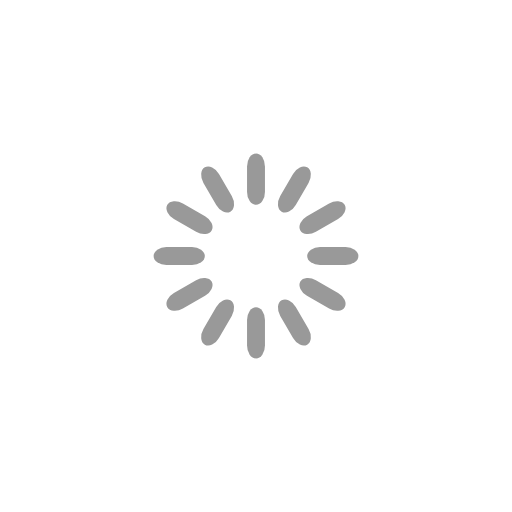
t = 0.00 s
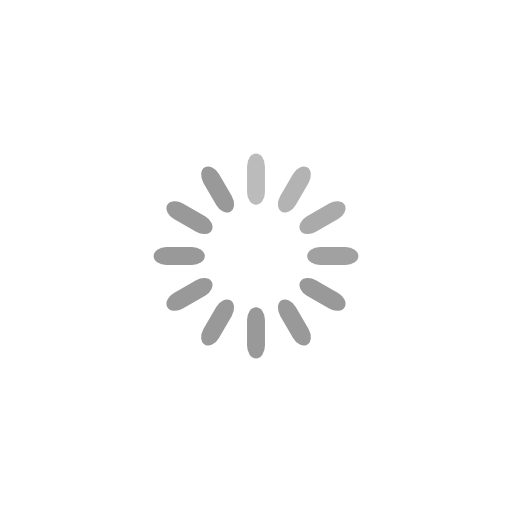
t = 0.33 s
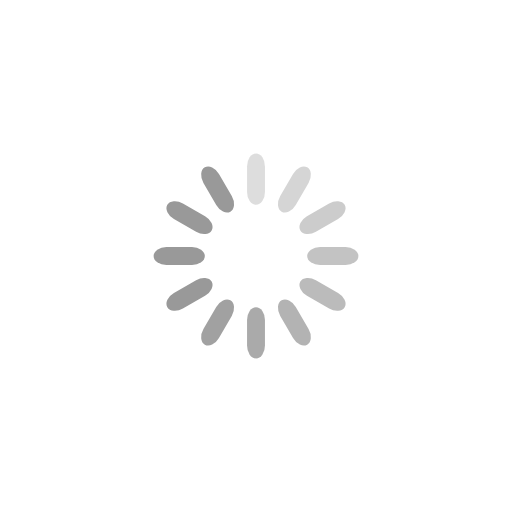
t = 0.67 s
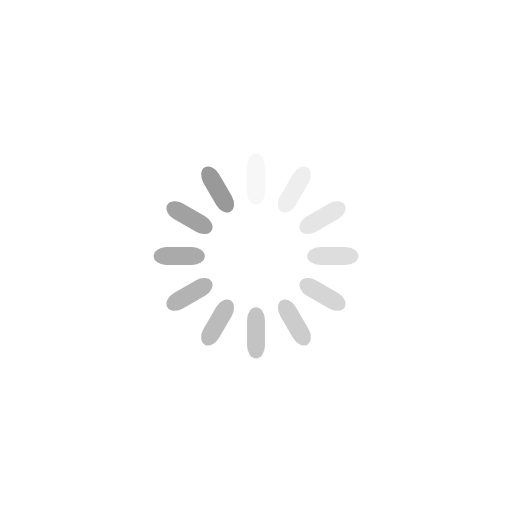
t = 0.92 s
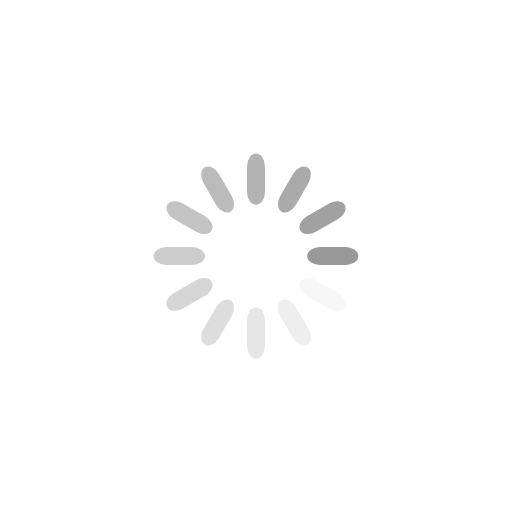
t = 1.25 s
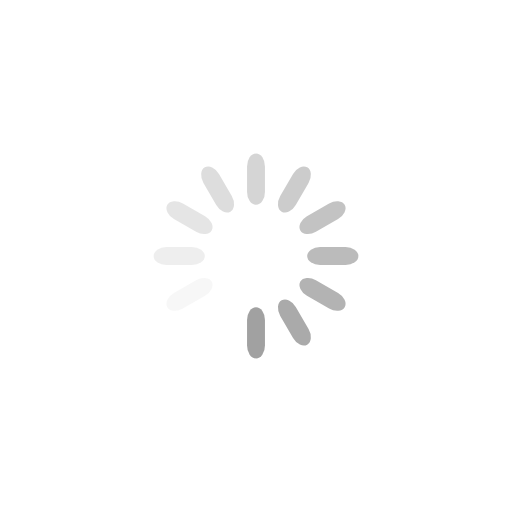
t = 1.58 s

The animated SVG that drew these frames (rendered in a browser with its animation timeline set to each time). Animation: 12 SMIL elements (animate=12); one cycle of 1.92 s, repeats indefinitely.

<svg width="50" height="50" xmlns="http://www.w3.org/2000/svg" viewBox="0 0 100 100" preserveAspectRatio="xMidYMid" class="uil-default">
  <defs>
    <style>
      .cls-1{fill:#e3e3e3;fill-rule:evenodd}
    </style>
  </defs>
  <g transform="matrix(.5 0 0 .5 25 25)">
    <path fill="none" class="bk" d="M0 0h100v100H0z"/>
    <rect x="46.5" y="40" width="7" height="20" rx="5" ry="5" fill="#999" transform="translate(0 -30)">
      <animate attributeName="opacity" from="1" to="0" dur="1s" begin="0s" repeatCount="indefinite"/>
    </rect>
    <rect x="46.5" y="40" width="7" height="20" rx="5" ry="5" fill="#999" transform="rotate(30 105.98 65)">
      <animate attributeName="opacity" from="1" to="0" dur="1s" begin="0.08333333333333333s" repeatCount="indefinite"/>
    </rect>
    <rect x="46.5" y="40" width="7" height="20" rx="5" ry="5" fill="#999" transform="rotate(60 75.98 65)">
      <animate attributeName="opacity" from="1" to="0" dur="1s" begin="0.16666666666666666s" repeatCount="indefinite"/>
    </rect>
    <rect x="46.5" y="40" width="7" height="20" rx="5" ry="5" fill="#999" transform="rotate(90 65 65)">
      <animate attributeName="opacity" from="1" to="0" dur="1s" begin="0.25s" repeatCount="indefinite"/>
    </rect>
    <rect x="46.5" y="40" width="7" height="20" rx="5" ry="5" fill="#999" transform="rotate(120 58.66 65)">
      <animate attributeName="opacity" from="1" to="0" dur="1s" begin="0.3333333333333333s" repeatCount="indefinite"/>
    </rect>
    <rect x="46.5" y="40" width="7" height="20" rx="5" ry="5" fill="#999" transform="rotate(150 54.02 65)">
      <animate attributeName="opacity" from="1" to="0" dur="1s" begin="0.4166666666666667s" repeatCount="indefinite"/>
    </rect>
    <rect x="46.5" y="40" width="7" height="20" rx="5" ry="5" fill="#999" transform="rotate(180 50 65)">
      <animate attributeName="opacity" from="1" to="0" dur="1s" begin="0.5s" repeatCount="indefinite"/>
    </rect>
    <rect x="46.5" y="40" width="7" height="20" rx="5" ry="5" fill="#999" transform="rotate(-150 45.98 65)">
      <animate attributeName="opacity" from="1" to="0" dur="1s" begin="0.5833333333333334s" repeatCount="indefinite"/>
    </rect>
    <rect x="46.5" y="40" width="7" height="20" rx="5" ry="5" fill="#999" transform="rotate(-120 41.34 65)">
      <animate attributeName="opacity" from="1" to="0" dur="1s" begin="0.6666666666666666s" repeatCount="indefinite"/>
    </rect>
    <rect x="46.5" y="40" width="7" height="20" rx="5" ry="5" fill="#999" transform="rotate(-90 35 65)">
      <animate attributeName="opacity" from="1" to="0" dur="1s" begin="0.75s" repeatCount="indefinite"/>
    </rect>
    <rect x="46.5" y="40" width="7" height="20" rx="5" ry="5" fill="#999" transform="rotate(-60 24.02 65)">
      <animate attributeName="opacity" from="1" to="0" dur="1s" begin="0.8333333333333334s" repeatCount="indefinite"/>
    </rect>
    <rect x="46.5" y="40" width="7" height="20" rx="5" ry="5" fill="#999" transform="rotate(-30 -5.98 65)">
      <animate attributeName="opacity" from="1" to="0" dur="1s" begin="0.9166666666666666s" repeatCount="indefinite"/>
    </rect>
  </g>
</svg>
